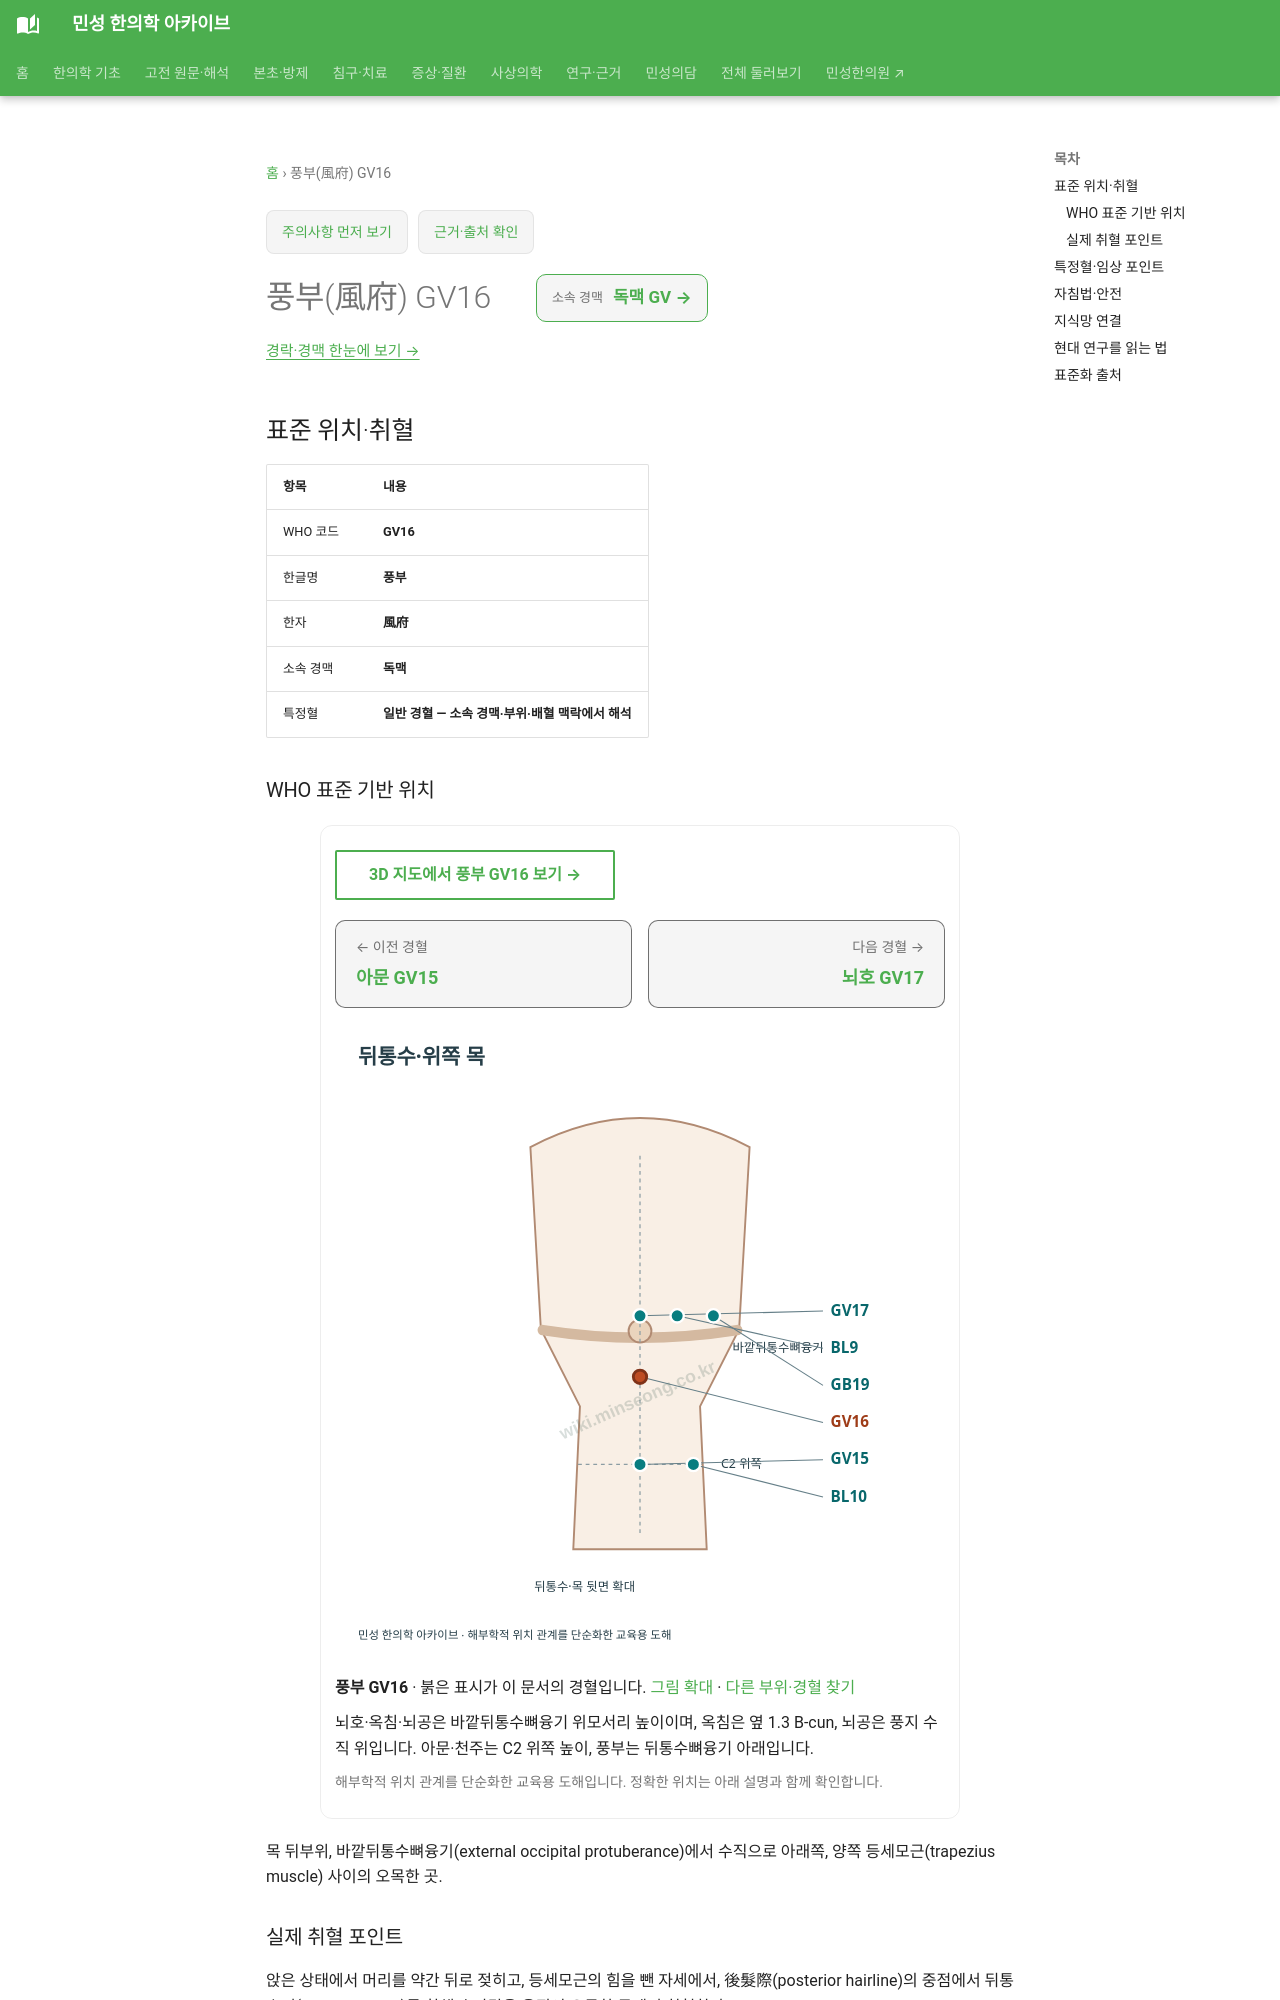

repository: joowon1111/minseong-korean-medicine-wiki · page: acupuncture/points/gv16/index.html · generator: mkdocs

---
title: 풍부(風府) GV16
description: 풍부 GV16 표준 위치·취혈·임상 지식망
status: 검토완료
last_reviewed: 2026-08-22
---
# 풍부(風府) GV16

<!-- MS_ACUPOINT_ATLAS_43_START -->
## 표준 위치·취혈

| 항목 | 내용 |
|---|---|
| WHO 코드 | **GV16** |
| 한글명 | **풍부** |
| 한자 | **風府** |
| 소속 경맥 | **독맥** |
| 특정혈 | **일반 경혈 — 소속 경맥·부위·배혈 맥락에서 해석** |

### WHO 표준 기반 위치

목 뒤부위, 바깥뒤통수뼈융기(external occipital protuberance)에서 수직으로 아래쪽, 양쪽 등세모근(trapezius muscle) 사이의 오목한 곳.

### 실제 취혈 포인트

앉은 상태에서 머리를 약간 뒤로 젖히고, 등세모근의 힘을 뺀 자세에서, 後髮際(posterior hairline)의 중점에서 뒤통수뼈(occipital bone)를 향해 손가락을 움직여 오목한 곳에서 취혈한다.
